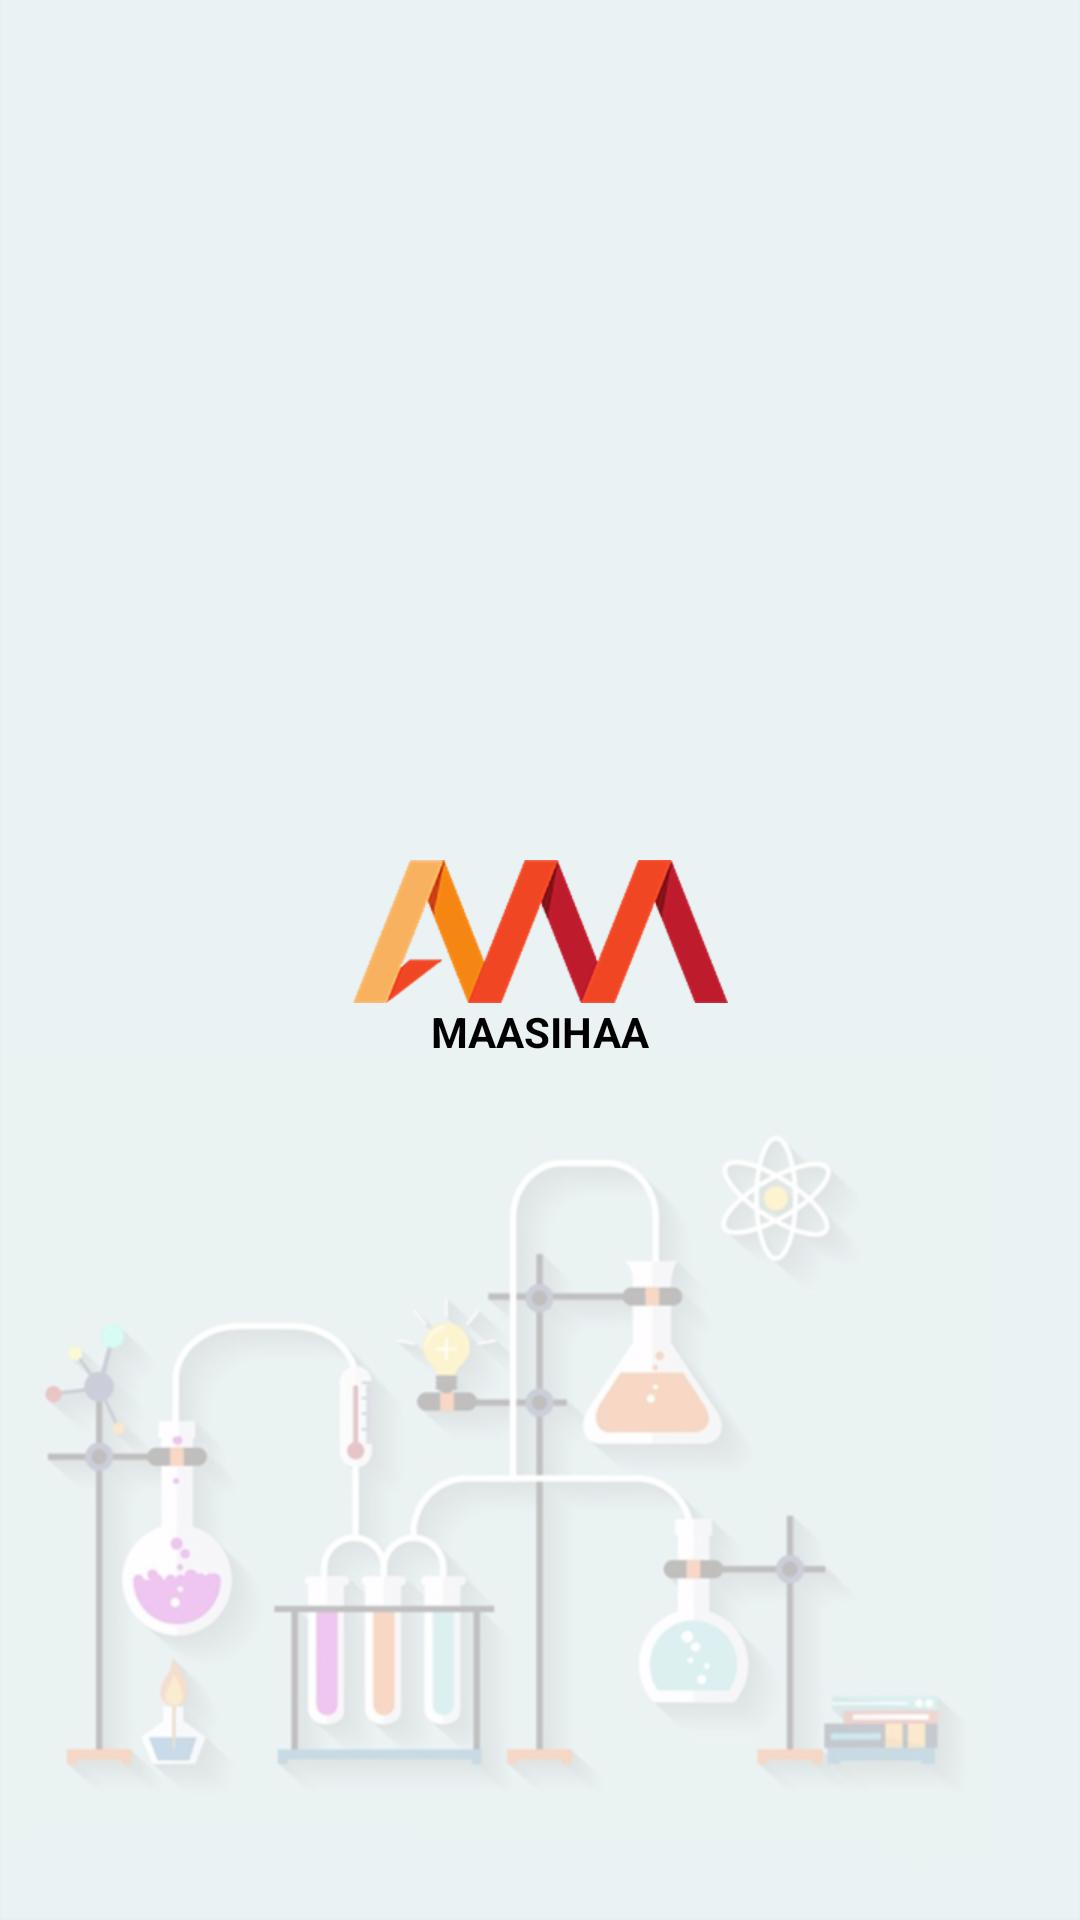

Layout XML and referenced resources for this Android screen:
<!-- AndroidManifest.xml: application theme Theme.LabManagementSystem -->
<!-- res/layout/activity_main.xml -->
<?xml version="1.0" encoding="utf-8"?>
<androidx.constraintlayout.widget.ConstraintLayout xmlns:android="http://schemas.android.com/apk/res/android"
    xmlns:app="http://schemas.android.com/apk/res-auto"
    xmlns:tools="http://schemas.android.com/tools"
    android:layout_width="match_parent"
    android:layout_height="match_parent"
    android:background="@drawable/login"
    tools:context=".MainActivity">

    <LinearLayout
        android:layout_width="wrap_content"
        android:layout_height="wrap_content"
        android:gravity="center"
        android:orientation="vertical"
        app:layout_constraintBottom_toBottomOf="parent"
        app:layout_constraintEnd_toEndOf="parent"
        app:layout_constraintStart_toStartOf="parent"
        app:layout_constraintTop_toTopOf="parent">

        <ImageView
            android:id="@+id/imageView"
            android:layout_width="wrap_content"
            android:layout_height="wrap_content"
            app:srcCompat="@drawable/logo" />

        <TextView
            android:id="@+id/textView"
            android:layout_width="wrap_content"
            android:layout_height="wrap_content"
            android:text="MAASIHAA"
            android:textColor="@color/black"
            android:textStyle="bold" />
    </LinearLayout>

</androidx.constraintlayout.widget.ConstraintLayout>
<!-- resources referenced by this layout -->
<resources>
  <!-- drawable login: png bitmap (drawable, 79168 bytes) -->
  <!-- drawable logo: png bitmap (drawable-hdpi, 10738 bytes) -->
  <style name="Theme.LabManagementSystem" parent="Theme.MaterialComponents.Light.NoActionBar">
          
          <item name="colorPrimary">@color/purple_500</item>
          <item name="colorPrimaryVariant">@color/purple_700</item>
          <item name="colorOnPrimary">@color/white</item>
          
          <item name="colorSecondary">@color/teal_200</item>
          <item name="colorSecondaryVariant">@color/teal_700</item>
          <item name="colorOnSecondary">@color/black</item>
          
          <item name="android:statusBarColor" tools:targetApi="l">?attr/colorPrimaryVariant</item>
          
      </style>
  <!-- not gathered from this repository: default colours our renderer supplied (Android Studio template values) -->
  <color name="purple_500">#FF6200EE</color>
  <color name="purple_700">#FF3700B3</color>
  <color name="teal_200">#FF03DAC5</color>
  <color name="teal_700">#FF018786</color>
  <color name="black">#FF000000</color>
  <color name="white">#FFFFFFFF</color>
</resources>
